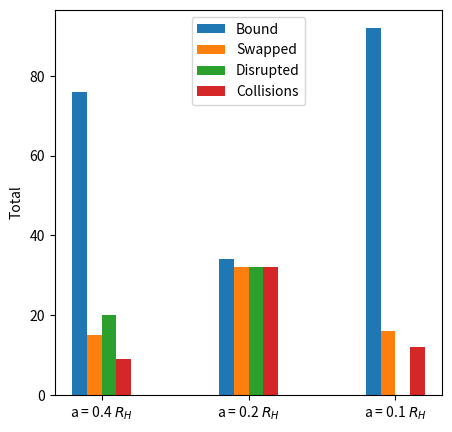

Source code (Python): (Note: this script raises an exception after producing the figure.)
#!/usr/bin/env python3
# -*- coding: utf-8 -*-
"""
Created on Tue Dec 15 17:48:00 2020

[redacted]
"""

import matplotlib
import matplotlib.pyplot as plt
import numpy as np


labels = [f'a = 0.4 $R_H$', 'a = 0.2 $R_H$', 'a = 0.1 $R_H$',]
bound = [76, 34, 92]
swapped = [15, 32, 16]
disrupted = [20, 32, 0]
collisions = [9, 32, 12]

x = np.arange(len(labels))  # the label locations
width = 0.1  # the width of the bars

fig, ax = plt.subplots(1, figsize=(5, 5))
rects1 = ax.bar(x - width*1.5, bound, width, label='Bound')
rects2 = ax.bar(x - width/2, swapped, width, label='Swapped')
rects2 = ax.bar(x + width/2, disrupted, width, label='Disrupted')
rects2 = ax.bar(x + width*1.5, collisions, width, label='Collisions')

ax.set_ylabel('Total')
ax.set_xticks(x)
ax.set_xticklabels(labels)
ax.legend()

fig.savefig('./img/totals_histogram.pdf', bbox_inches='tight')